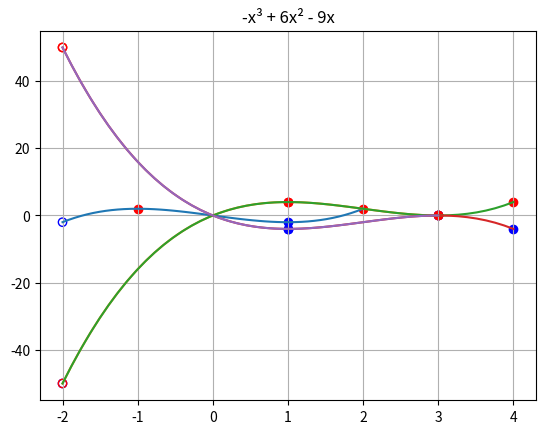

Write Python code to recreate this figure.
import matplotlib.pyplot as plt
import numpy as np


class MaxMinTrabajo:
    def __init__(self):
        self.obtener_graficos()

    def obtener_graficos(self) -> None:
        self.example1()
        self.example2()
        self.example3()
        self.example4()
        self.example5()

    @staticmethod
    def example1() -> None:
        x = np.linspace(-2, 2)
        y = x ** 3 - 3 * x

        plt.title("x³ - 3x")
        plt.plot(x, y)
        plt.scatter(-1, 2, facecolors='red')
        plt.scatter(1, -2, facecolors='blue')
        plt.scatter(2, 2, facecolors='red')
        plt.scatter(-2, -2, edgecolors='blue', facecolors='none')
        plt.grid()
        plt.show()

    @staticmethod
    def example2() -> None:
        x = np.linspace(-2, 3)
        y = x ** 3 - (6*x ** 2) + 9*x
        plt.title("x³ - 6x² + 9x")
        plt.plot(x, y)
        plt.scatter(1, 4, facecolors='red')
        plt.scatter(3, 0, facecolors='blue')
        # plt.scatter(4, 4, facecolors='red')
        plt.scatter(-2, -50, edgecolors='blue', facecolors='none')
        # plt.scatter(1, -2, facecolors='blue')
        # plt.scatter(2, 2, facecolors='red')
        plt.grid()
        plt.show()

    @staticmethod
    def example3() -> None:
        x = np.linspace(-2, 4)
        y = x ** 3 - (6 * x ** 2) + 9 * x
        plt.title("x³ - 6x² + 9x")
        plt.plot(x, y)
        # plt.scatter(1, 4, facecolors='red')
        plt.scatter(1, 4, facecolors='red')
        plt.scatter(3, 0, facecolors='blue')
        plt.scatter(-2, -50, edgecolors='red', facecolors='none')
        plt.scatter(4, 4, facecolors='red')

        plt.grid()
        plt.show()

    @staticmethod
    def example4() -> None:
        x = np.linspace(-2, 4)
        y = -x ** 3 + (6*x ** 2) - 9*x
        plt.title("-x³ + 6x² - 9x")
        plt.plot(x, y)
        # plt.scatter(1, 4, facecolors='red')
        plt.scatter(3, 0, facecolors='red')
        plt.scatter(1, -4, facecolors='blue')
        plt.scatter(-2, 50, edgecolors='red', facecolors='none')
        plt.scatter(4, -4, facecolors='blue')

        plt.grid()
        plt.show()

    @staticmethod
    def example5() -> None:
        x = np.linspace(-2, 3)
        y = -x ** 3 + (6*x ** 2) - 9*x
        plt.title("-x³ + 6x² - 9x")
        plt.plot(x, y)
        # plt.scatter(1, 4, facecolors='red')
        plt.scatter(3, 0, facecolors='red')
        plt.scatter(1, -4, facecolors='blue')
        plt.scatter(-2, 50, edgecolors='red', facecolors='none')
        # plt.scatter(4, -4, facecolors='blue')

        plt.grid()
        plt.show()

MaxMinTrabajo()
